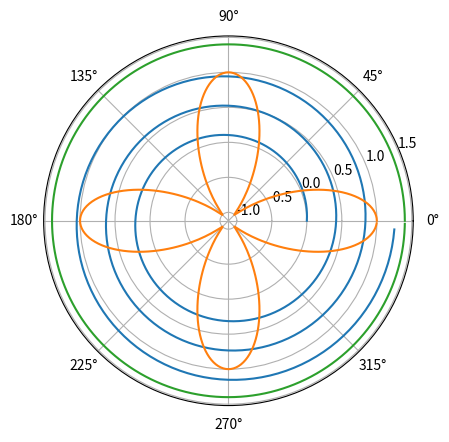

The matplotlib source for this figure:
import matplotlib.pyplot as plt 
import numpy as np 
theta = np.arange(0., 2., 1./180.)*np.pi 
plt.polar(3*theta, theta/5); 
plt.polar(theta, np.cos(4*theta)); 
plt.polar(theta, [1.4]*len(theta)); 
plt.show()